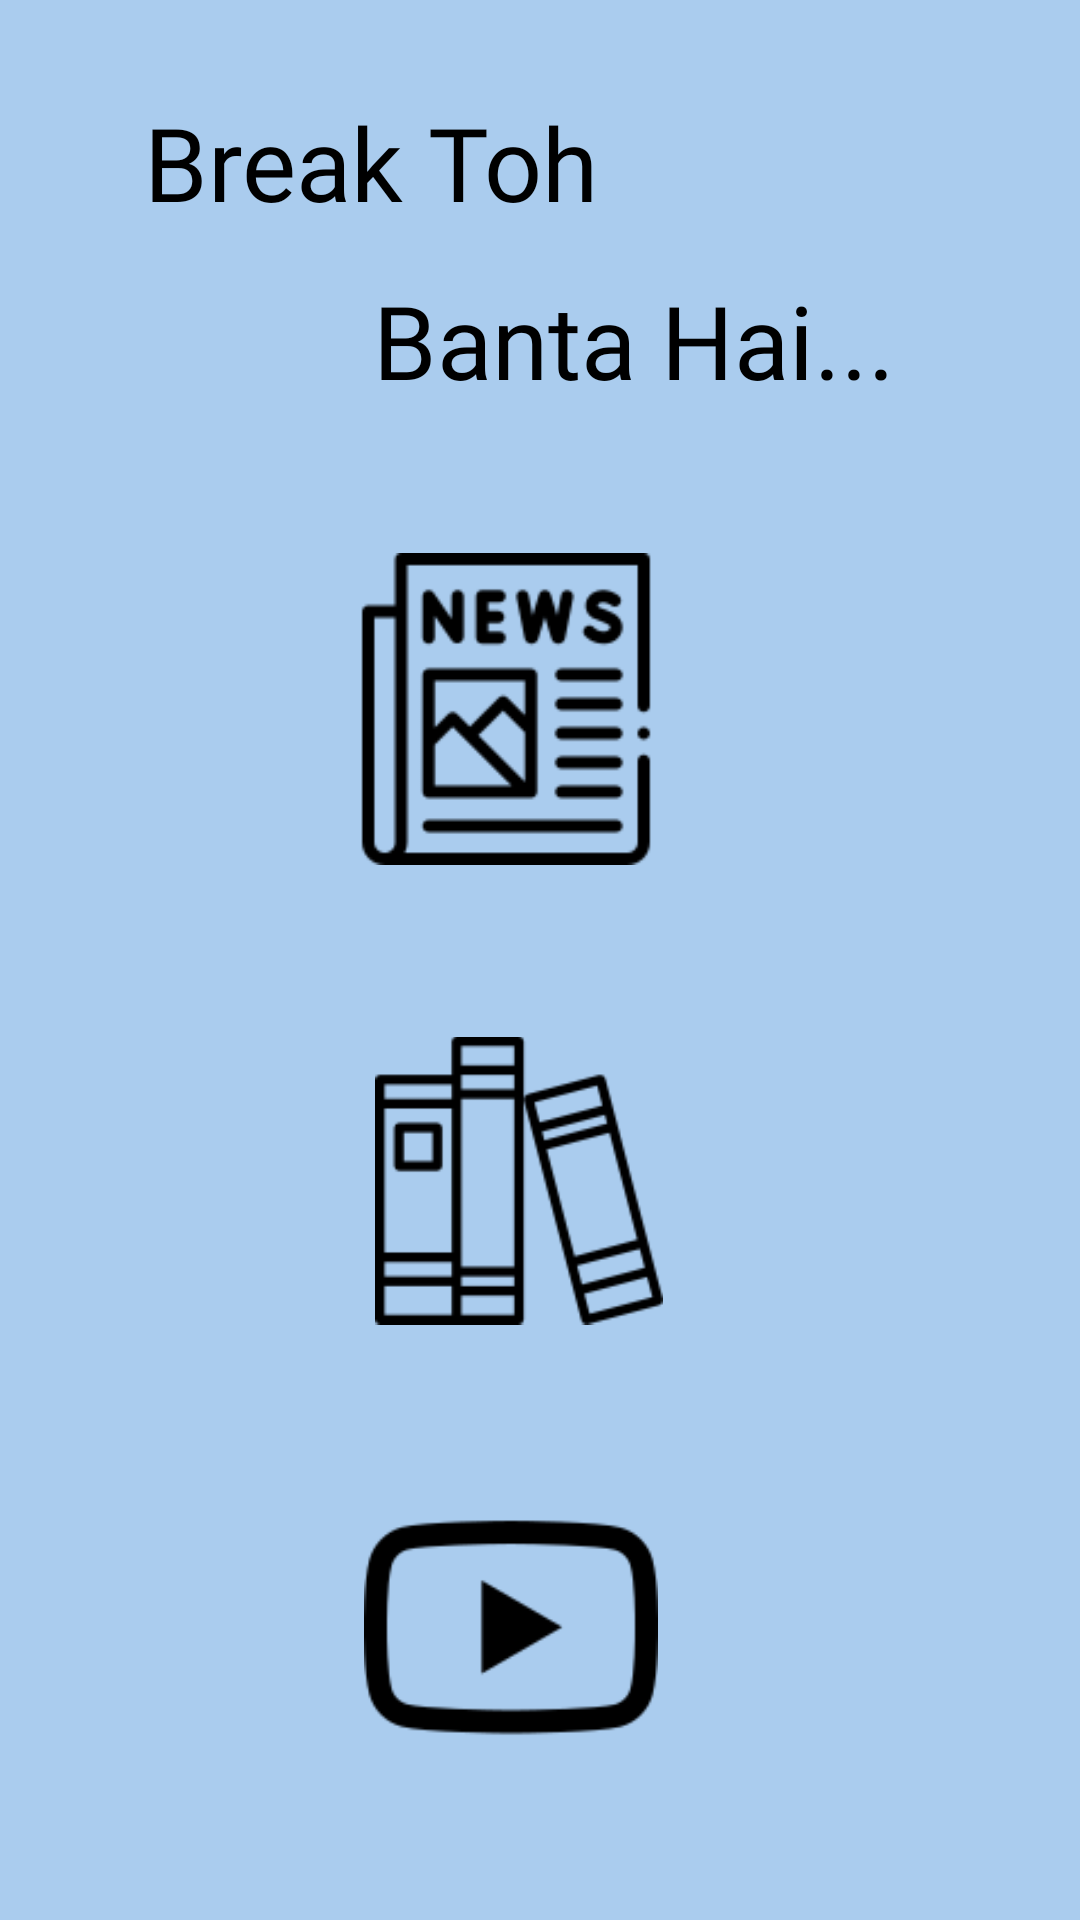

Android layout source for this screen:
<!-- AndroidManifest.xml: application theme AppTheme -->
<!-- res/layout/activity_main4.xml -->
<?xml version="1.0" encoding="utf-8"?>
<androidx.constraintlayout.widget.ConstraintLayout xmlns:android="http://schemas.android.com/apk/res/android"
    xmlns:app="http://schemas.android.com/apk/res-auto"
    xmlns:tools="http://schemas.android.com/tools"
    android:layout_width="match_parent"
    android:layout_height="match_parent"
    android:background="#AACCEE"
    tools:context=".MainActivity">

    <ImageView
        android:id="@+id/imageView3"
        android:layout_width="104dp"
        android:layout_height="110dp"
        android:layout_marginStart="131dp"
        android:layout_marginTop="36dp"
        android:layout_marginEnd="152dp"
        android:layout_marginBottom="4dp"
        app:layout_constraintBottom_toTopOf="@+id/imageView4"
        app:layout_constraintEnd_toEndOf="parent"
        app:layout_constraintHorizontal_bias="0.541"
        app:layout_constraintStart_toStartOf="parent"
        app:layout_constraintTop_toTopOf="parent"
        app:layout_constraintVertical_bias="0.79"
        app:srcCompat="@drawable/img_5" />

    <ImageView
        android:id="@+id/imageView4"
        android:layout_width="96dp"
        android:layout_height="119dp"
        android:layout_marginStart="135dp"
        android:layout_marginTop="60dp"
        android:layout_marginEnd="148dp"
        app:layout_constraintBottom_toBottomOf="parent"
        app:layout_constraintEnd_toEndOf="parent"
        app:layout_constraintHorizontal_bias="0.531"
        app:layout_constraintStart_toStartOf="parent"
        app:layout_constraintTop_toTopOf="parent"
        app:layout_constraintVertical_bias="0.594"
        app:srcCompat="@drawable/img_6" />

    <ImageView
        android:id="@+id/imageView5"
        android:layout_width="98dp"
        android:layout_height="111dp"
        android:layout_marginStart="133dp"
        android:layout_marginTop="58dp"
        android:layout_marginEnd="150dp"
        app:layout_constraintBottom_toBottomOf="parent"
        app:layout_constraintEnd_toEndOf="parent"
        app:layout_constraintHorizontal_bias="0.566"
        app:layout_constraintStart_toStartOf="parent"
        app:layout_constraintTop_toTopOf="parent"
        app:layout_constraintVertical_bias="0.91"
        app:srcCompat="@drawable/img_7" />

    <TextView
        android:id="@+id/textView5"
        android:layout_width="189dp"
        android:layout_height="47dp"
        android:fontFamily="@font/amita_bold"
        android:text="Break Toh"
        android:textAlignment="center"
        android:textColor="@color/black"
        android:textSize="34sp"
        app:layout_constraintBottom_toBottomOf="parent"
        app:layout_constraintEnd_toEndOf="parent"
        app:layout_constraintHorizontal_bias="0.171"
        app:layout_constraintStart_toStartOf="parent"
        app:layout_constraintTop_toTopOf="parent"
        app:layout_constraintVertical_bias="0.053" />

    <TextView
        android:id="@+id/textView7"
        android:layout_width="267dp"
        android:layout_height="51dp"
        android:fontFamily="@font/amita_bold"
        android:text="Banta Hai..."
        android:textAlignment="center"
        android:textColor="@color/black"
        android:textSize="34sp"
        app:layout_constraintBottom_toBottomOf="parent"
        app:layout_constraintEnd_toEndOf="parent"
        app:layout_constraintHorizontal_bias="0.837"
        app:layout_constraintStart_toStartOf="parent"
        app:layout_constraintTop_toTopOf="parent"
        app:layout_constraintVertical_bias="0.154" />

</androidx.constraintlayout.widget.ConstraintLayout>
<!-- resources referenced by this layout -->
<resources>
  <color name="black">#FF000000</color>
  <!-- drawable img_5: png bitmap (drawable, 4215 bytes) -->
  <!-- drawable img_6: png bitmap (drawable, 3692 bytes) -->
  <!-- drawable img_7: png bitmap (drawable, 2823 bytes) -->
  <style name="AppTheme" parent="Theme.AppCompat.Light.DarkActionBar">
          
          <item name="colorPrimary">#559FEE</item>
          <item name="colorPrimaryDark">#559FEE</item>
          <item name="colorAccent">@color/colorAccent</item>
      </style>
  <color name="colorAccent">#000000</color>
</resources>
